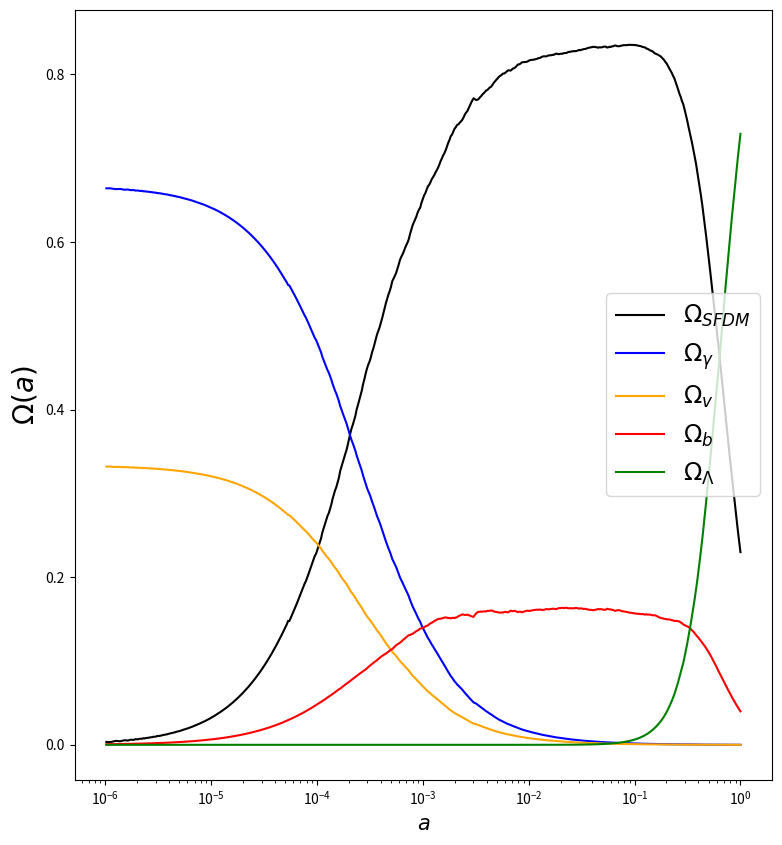
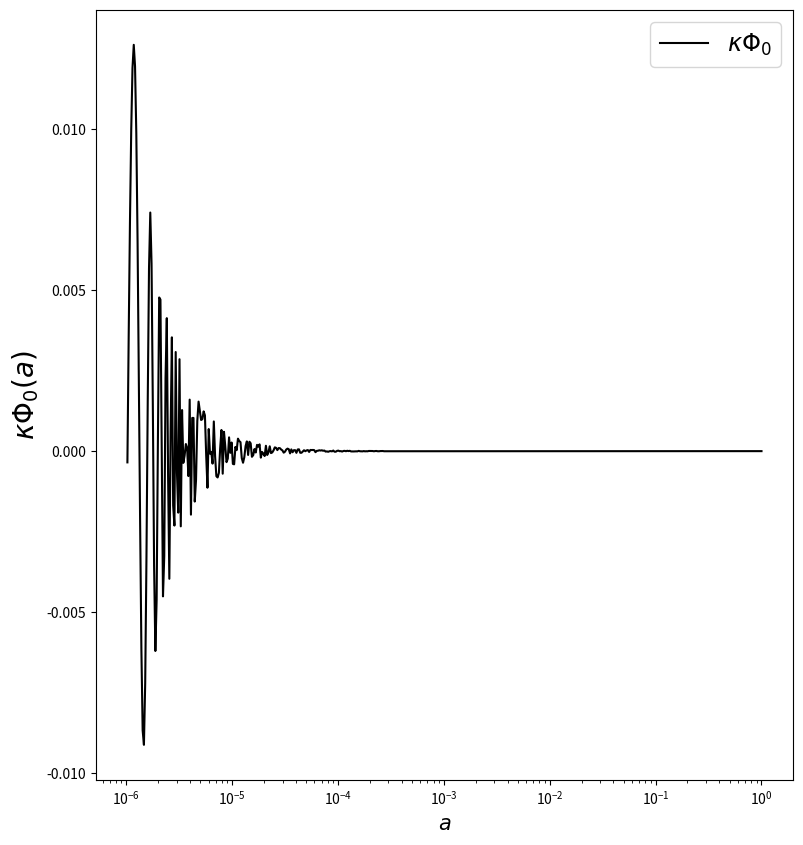
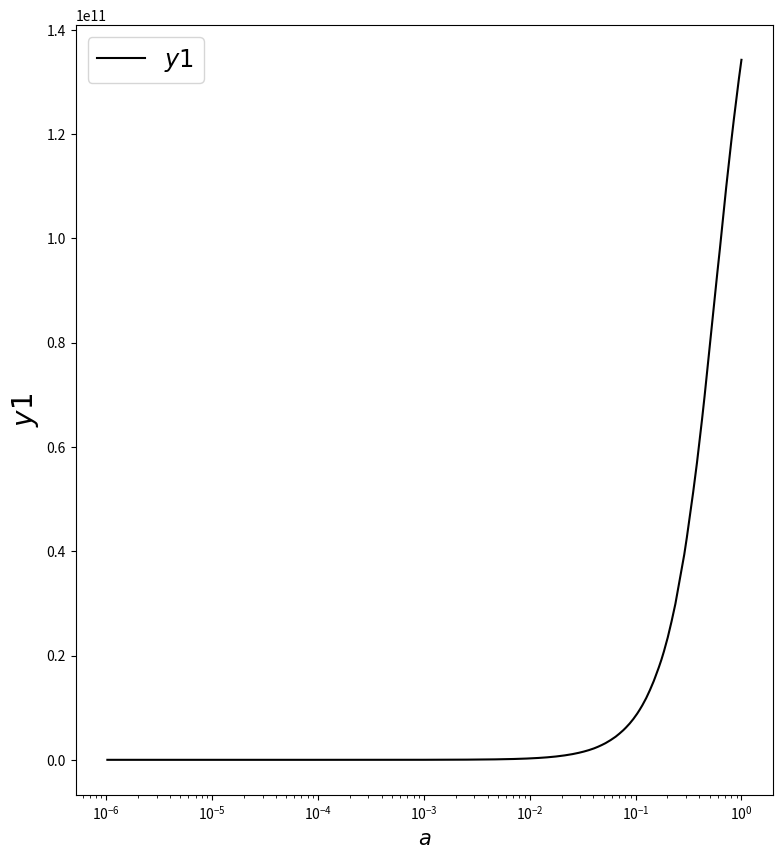
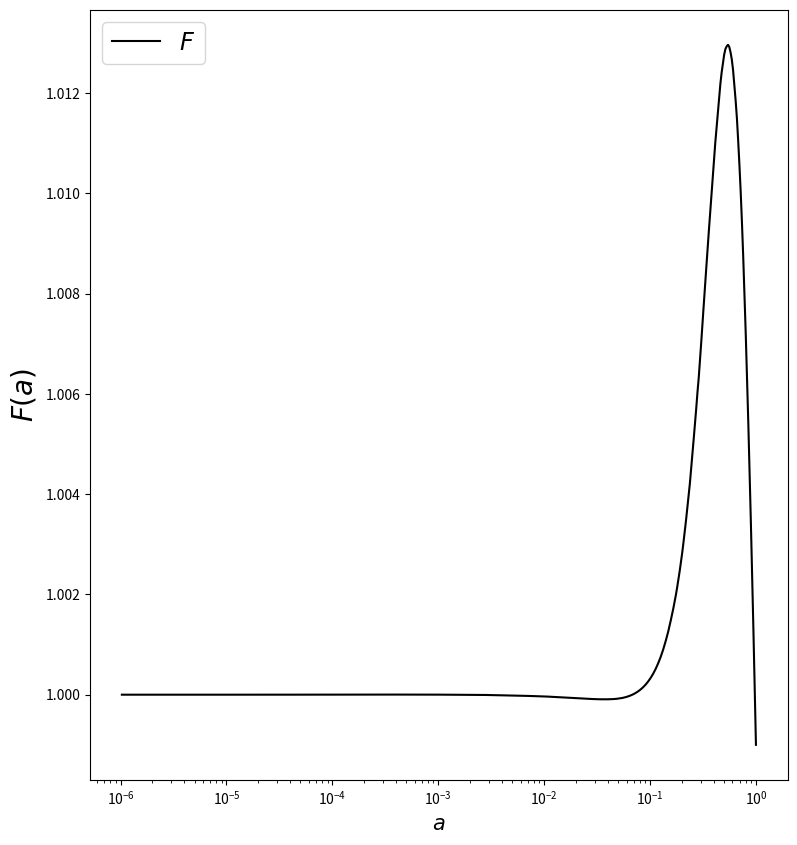

These figures' Python source, in order:
'''

Scalar Field Dark Matter and Compton Mass Dark Energy with the Alma-Ureña (2016) system of equations.

Solution of the SFDM + CMaDE model equations. 
The density parameters of the components of the universe are calculated solving the dynamical equations using the ABMM4 method.

[redacted]

'''

import numpy as np
import matplotlib.pyplot as plt
import math
import time

class DarkM:
    def __init__(self):

        # Scalar Field Constants
        self.mass = 1.e-22                  # Scalar field mass in eV
        self.H0   = 1.49e-33                # Hubble parameter in eV
        self.y1_0 = 2.* self.mass/self.H0   # x7: y1 Mass to Hubble Ratio

        # CMaDE Constants
        self.kc    = 0.42
        self.Q     = -0.43
        self.rs    = 1. - self.kc - 1./self.Q
        self.s0    = 1.e-5       # x8: Structure Fromation 
        self.omega = 0.          # Equation of State Omega 

        # Initial Conditions
        self.Th_0   = np.pi/2.  # x1: Th Theta - to avoid Cot(0/2.)
        self.OmDM_0 = 0.22994   # x2: Om Omega_DM
        self.z_0    = 0.00004   # x3:  z Radiation 
        self.nu_0   = 0.00002   # x4: nu Neutrinos 
        self.b_0    = 0.04      # x5:  b Baryons
        self.OmDE_0 = 0.729     # x6:  l Lambda
        self.Omk_0  = 0.001     # Curvature

        # Scale factor range
        self.NP = 100000
        self.Ni = np.log(1.e-0)
        self.Nf = np.log(1.e-6)
        self.d  = (self.Nf - self.Ni)/ self.NP
        self.t  = [self.Ni + self.d* i for i in np.arange(self.NP)]

    # Runge-Kutta 4 initialices the method ABM4
    def rk4(self, func, y_0, t):
        y = np.zeros([4, len(y_0)])
        y[0] = y_0

        for i, t_i in enumerate(t[:3]):

            h = self.d 
            k_1 = func(t_i, y[i])
            k_2 = func(t_i + h/2., y[i] + h/2.* k_1)
            k_3 = func(t_i + h/2., y[i] + h/2.* k_2)
            k_4 = func(t_i + h, y[i] + h* k_3)

            y[i+1] = y[i] + h/6.* (k_1 + 2.* k_2 + 2.* k_3 + k_4) # RK4 step

        return y

    # Adams-Bashforth 4/Moulton 4 Step Predictor/Corrector
    def ABM4(self, func, y_0, t):
        y = np.zeros([len(t), len(y_0)])
        
        # First 4 steps found w/ RK4 
        y[0:4] = self.rk4(func, y_0, t)
        k_1 = func(t[2], y[2])
        k_2 = func(t[1], y[1])
        k_3 = func(t[0], y[0])

        print("{:<20}\t{:<20}\t{:<20}".format("E-FOLDING", "FRIEDMANN", "OMEGA_SFDM"))

        for i in range(3, self.NP - 1):

            # Prints N, F, and Omega SFDM
            if i % 5000 == 0:
                print("{:<10}\t{:<10}\t{:<10}".format(t[i], y[i,1] + y[i,2]**2 + y[i,3]**2 + y[i,5]**2 + y[i,5]**2, y[i,1]))

            h   = self.d
            k_4 = k_3
            k_3 = k_2
            k_2 = k_1
            k_1 = func(t[i], y[i])
            #Adams-Bashforth predictor
            y[i+1] = y[i] + h* (55.* k_1 - 59.* k_2 + 37.* k_3 - 9.* k_4)/24.
            k_0    = func(t[i+1], y[i+1])
            #Adams-Moulton corrector
            y[i+1] = y[i] + h* (9.* k_0 + 19.* k_1 - 5.* k_2 + k_3)/24.

        return y

    # Initial conditions from today comsological observations
    def solver(self):
        y0 = np.array([np.sqrt(self.Th_0),       
                       self.OmDM_0,           
                       np.sqrt(self.z_0),  
                       np.sqrt(self.nu_0),  
                       np.sqrt(self.b_0),     
                       np.sqrt(self.OmDE_0),     
                       self.y1_0,
                       self.s0])        

        # Solve the SoE with the ABM4 or RK4 algorithms
        y_result = self.ABM4(self.RHS, y0, self.t)
        #y_result = self.rk4(self.RHS, y0, self.t)

        return y_result

    # System of Equations
    def RHS(self, t, y):
        x1, x2, x3, x4, x5, x6, x7, x8 = y

        # Parameters
        CTer = 4/3.
        kc   = self.kc
        Q    = self.Q
        rs   = self.rs

        # CMaDE Factors
        CMF  = (Q/np.pi)* np.sqrt(3/2.)* np.exp(-t)
        SF   = (rs/np.pi)* np.sqrt(3/2.)* np.exp(-t)
        gamm = CMF* (kc/x2)* x6**3
        w    = self.omega 

        # Contributions 
        k_Term     = (2/3.)* self.Omk_0* (x7/self.y1_0)**2* np.exp(-2* t)
        SF_Term    = -(2/3.)* SF* x8**3
        CMaDE_Term = (kc - 1.)* (2/3.)* CMF* x6**3

        # Hubble Parameter Evolution 
        Pe = 2.* x2* np.sin(x1/2.)**2 + CTer* x3**2 + CTer* x4**2 + x5**2 + CMaDE_Term + k_Term + SF_Term

        return np.array([-3.* np.sin(x1) + x7 - 2.* gamm/ np.tan(x1/2.),
                         3.* (Pe - 1. + np.cos(x1))* x2 - gamm* x2,
                         1.5* x3* (Pe - CTer),
                         1.5* x4* (Pe - CTer),
                         1.5* x5* (Pe - 1.),
                         1.5* x6* Pe + CMF* x6**2,
                         1.5* x7* Pe,
                         1.5* x8* Pe + SF* x8**2])

    # Plotting Function
    def plot(self):
        #En este arreglo se guardan los resultados de la funcion solver. Las variables se acomodan como en la funcion RHS.
        z1, z2, z3, z4, z5, z6, z7, z8 = self.solver().T
        #x, u, z, nu, l, s, b = self.solver().T

        fig3 = plt.figure(figsize=(9,10))
        ax3  = fig3.add_subplot(111)

        fig2 = plt.figure(figsize=(9,10)) #Define una nueva ventana.
        ax2  = fig2.add_subplot(111)       #La grafica correspondiente a la nueva ventana.

        fig8 = plt.figure(figsize=(9,10)) #Define una nueva ventana.
        ax8  = fig8.add_subplot(111)       #La grafica correspondiente a la nueva ventana.

        fig9 = plt.figure(figsize=(9,10)) #Define una nueva ventana.
        ax9  = fig9.add_subplot(111)       #La grafica correspondiente a la nueva ventana.

        i = 0
        tiempo = w1 = w2 = w3 = w4 = w5 = w6 = w7 = w8 = np.array([])

        for t, aux1, aux2, aux3, aux4, aux5, aux6, aux7, aux8  in zip(self.t, z1, z2, z3, z4, z5, z6, z7, z8):
            #Resolucion de las graficas
            if i % 200 == 0:
               tiempo = np.append(tiempo, np.exp(t))  # Scale factor from e-folding N
               w1 = np.append(w1, aux1)
               w2 = np.append(w2, aux2)
               w3 = np.append(w3, aux3)
               w4 = np.append(w4, aux4)
               w5 = np.append(w5, aux5)
               w6 = np.append(w6, aux6)
               w7 = np.append(w7, aux7)
               w8 = np.append(w8, aux8)
            i += 1

        # Background Scalar Field
        ax2.semilogx(tiempo, -2* np.sqrt(6.)* np.sqrt(w2)* np.cos(w1/2.)/w7, 'black', label=r"$\kappa\Phi_0$")
        ax2.set_ylabel(r'$\kappa\Phi_0(a)$', fontsize=20)
        ax2.set_xlabel(r'$a$', fontsize=15)
        ax2.legend(loc = 'best', fontsize = 'xx-large')
        fig2.savefig('Phi0.pdf')
        #plt.show()

        #Dark Matter
        ax3.semilogx(tiempo, w2, 'black', label=r"$\Omega_{SFDM}$")
        ax3.semilogx(tiempo, w3**2, 'blue', label=r"$\Omega_{\gamma}$")     #radiation
        ax3.semilogx(tiempo, w4**2, 'orange', label=r"$\Omega_{v}$")        #neutrinos
        ax3.semilogx(tiempo, w5**2, 'red', label=r"$\Omega_b$")             #baryons
        ax3.semilogx(tiempo, w6**2, 'green', label=r"$\Omega_{\Lambda}$")   #Lambda
        ax3.set_ylabel(r'$\Omega(a)$', fontsize=20) #original
        ax3.set_xlabel(r'$a$', fontsize=15)
        ax3.legend(loc = 'best', fontsize = 'xx-large')
        fig3.savefig('Omegas.pdf')
        #plt.show()        

        # Friedmann Restriction
        ax9.semilogx(tiempo, w2 + w3**2 + w4**2 + w5**2 + w6**2, 'black', label=r"$F$")
        ax9.set_ylabel(r'$F(a)$', fontsize=20)
        ax9.set_xlabel(r'$a$', fontsize=15)
        ax9.legend(loc = 'best', fontsize = 'xx-large')
        fig9.savefig('F.pdf')
        #plt.show()

        # Spurious Variable
        ax8.semilogx(tiempo, w7, 'black', label=r"$y1$")
        ax8.set_ylabel(r'$y1$', fontsize=20)
        ax8.set_xlabel(r'$a$', fontsize=15)
        ax8.legend(loc = 'best', fontsize = 'xx-large')
        fig8.savefig('y1.pdf')
        #plt.show()

# Runs only if the script is self contained
if __name__ == '__main__':
    start_time = time.time()

    DM = DarkM()
    DM.plot()

    # Prints total evaluation time with 3 decimals
    print("\nEvaluation time = ", "{:.3f}".format(time.time() - start_time)," seconds")
